The GitHub repository Utkarsh-Pr/MedGuard contains a labelled image folder "processed" with 52 categories: Acemiz, Allegra, alprax 0 25, Amalong, Atarax, Becozinc, Bifilac, Canitiz, Cetzine, Ciplar 10, Cofsils, Cranmed, Cyclopam, D-Rise, D-Well, D3 More 2K, Dolo 650, Eldoper, Emeset, Etoshine 90, Etoshine MR, Folvite, Gelusil, Gestorab, glimi save M 0 5, Gluxit 10, M-Strong, Meftal 250 DT, melecobalamine, Menoease, Metronidazole, Montair, Muvera, Mysopas, Pacimol 650, Pan 20, Pan-D, Paracip 650, Redotil, Shelcal 500, Sibelium 10mg, Sompraz, Strepsils, Tayo 60K, Tendonease, Udapa-Trio, Unienzyme, Velgut, Vitamin E, Vomikind, Zincovit, Zofer. Examples follow, each with its label.

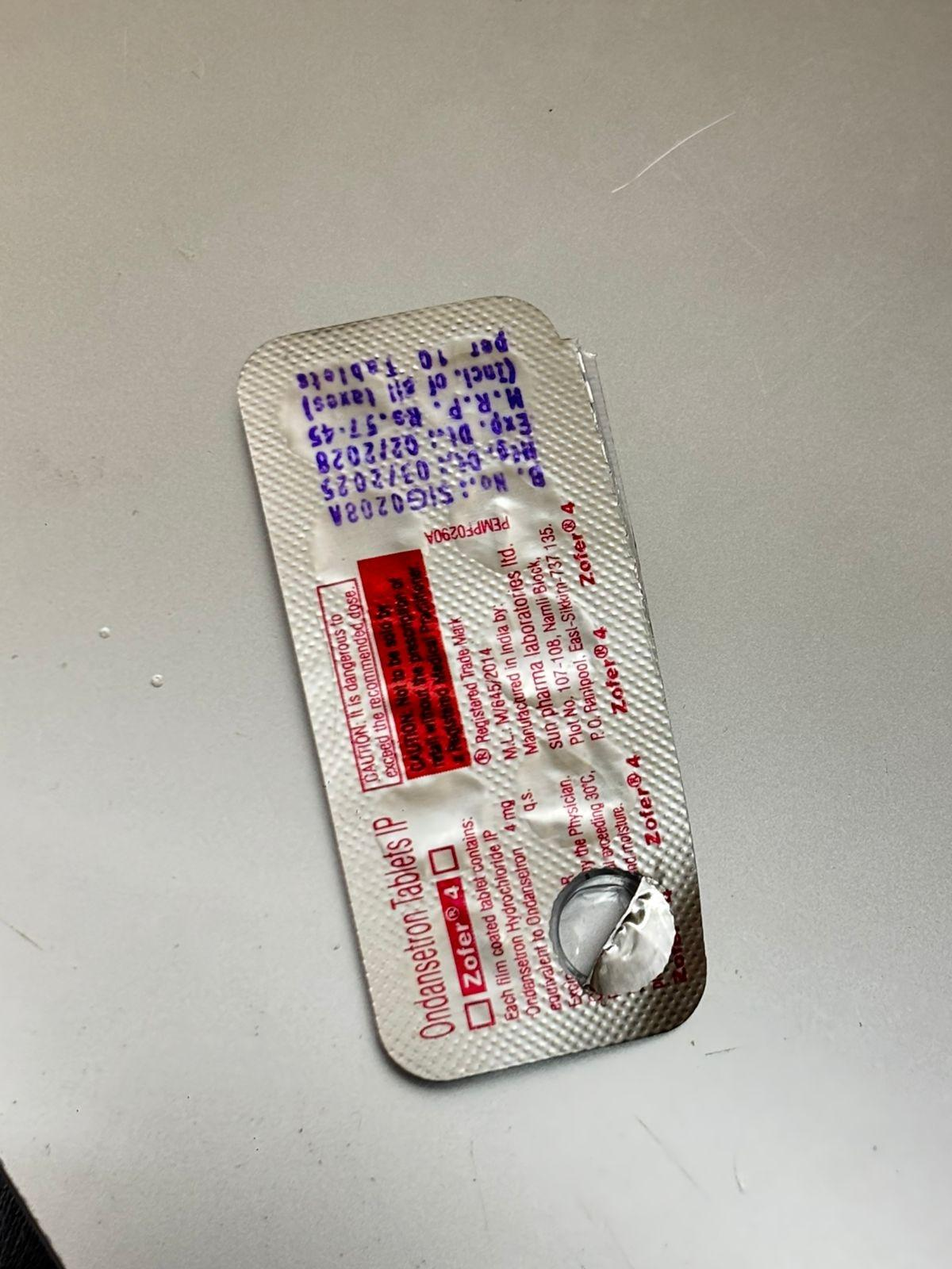
Label: Zofer

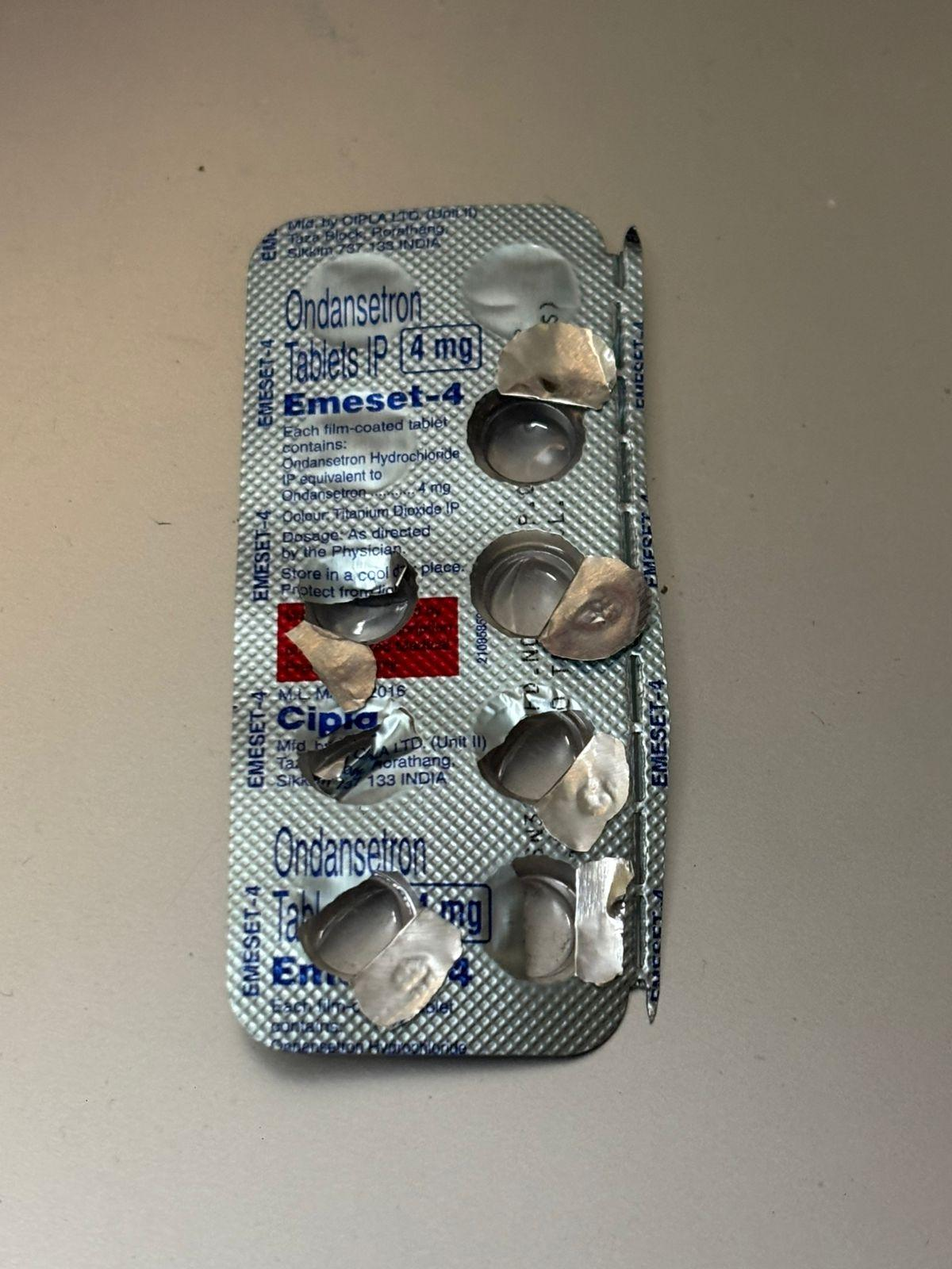
Label: Emeset

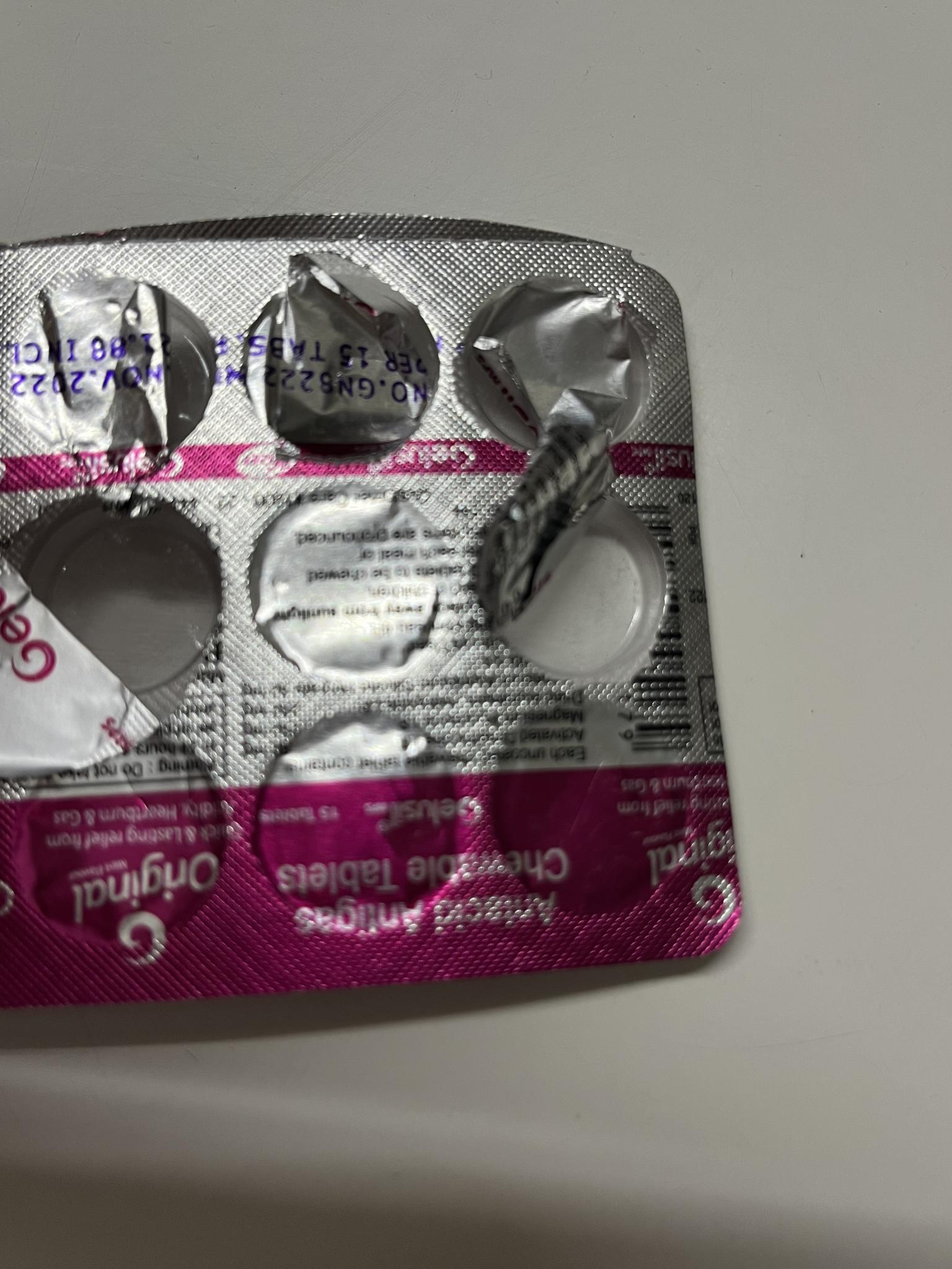
Label: Gelusil

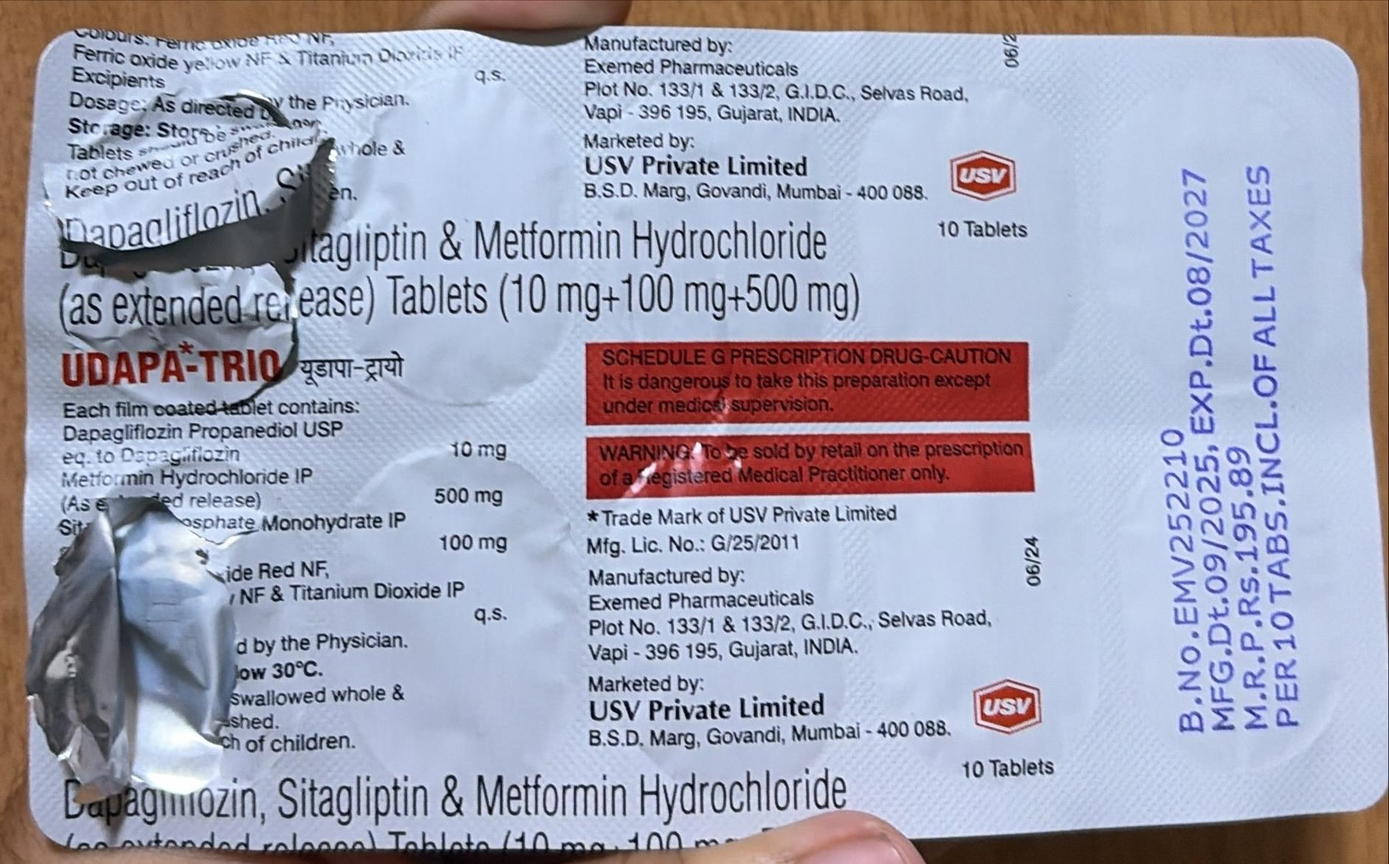
Label: Udapa-Trio

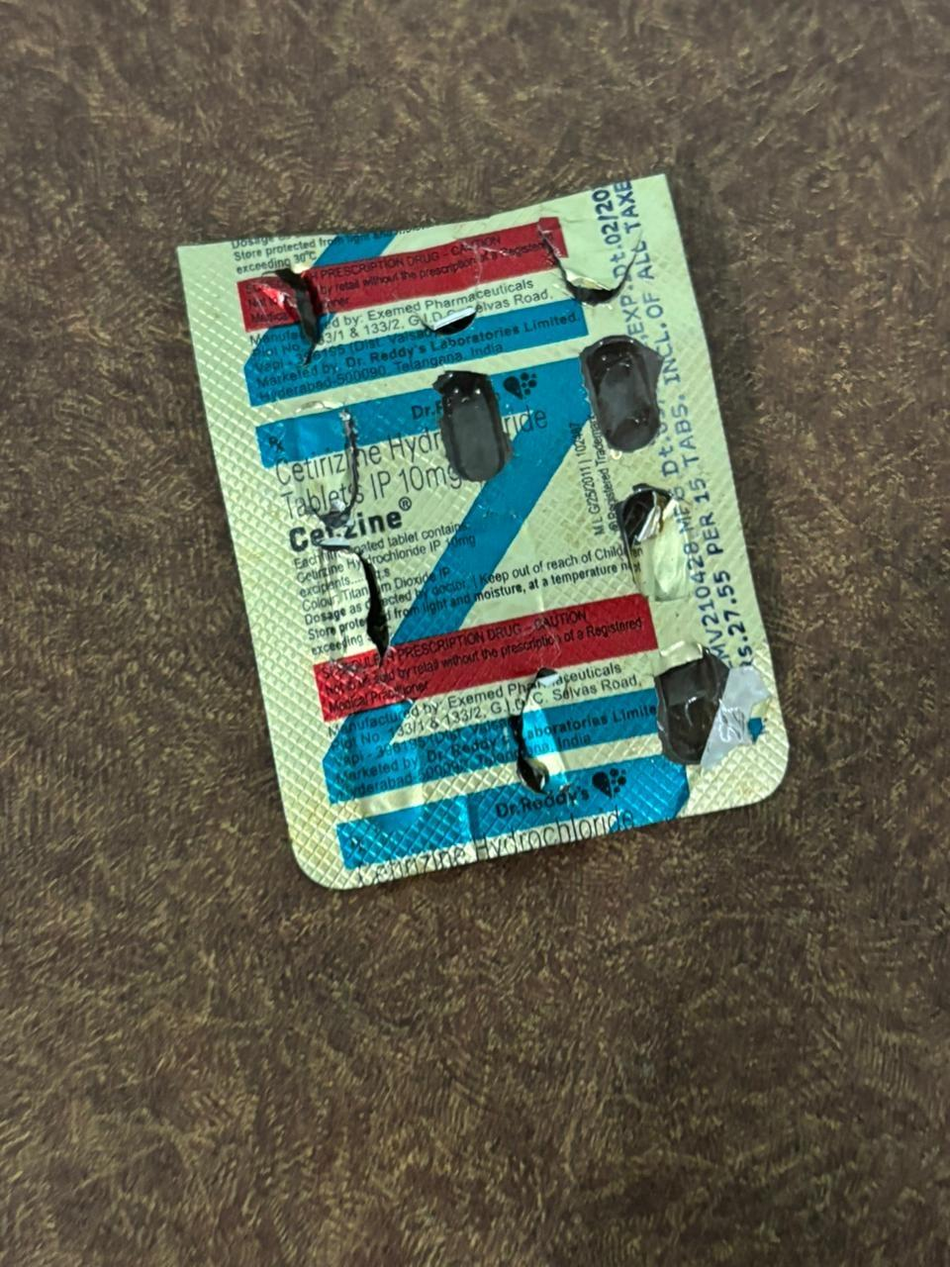
Label: Cetzine

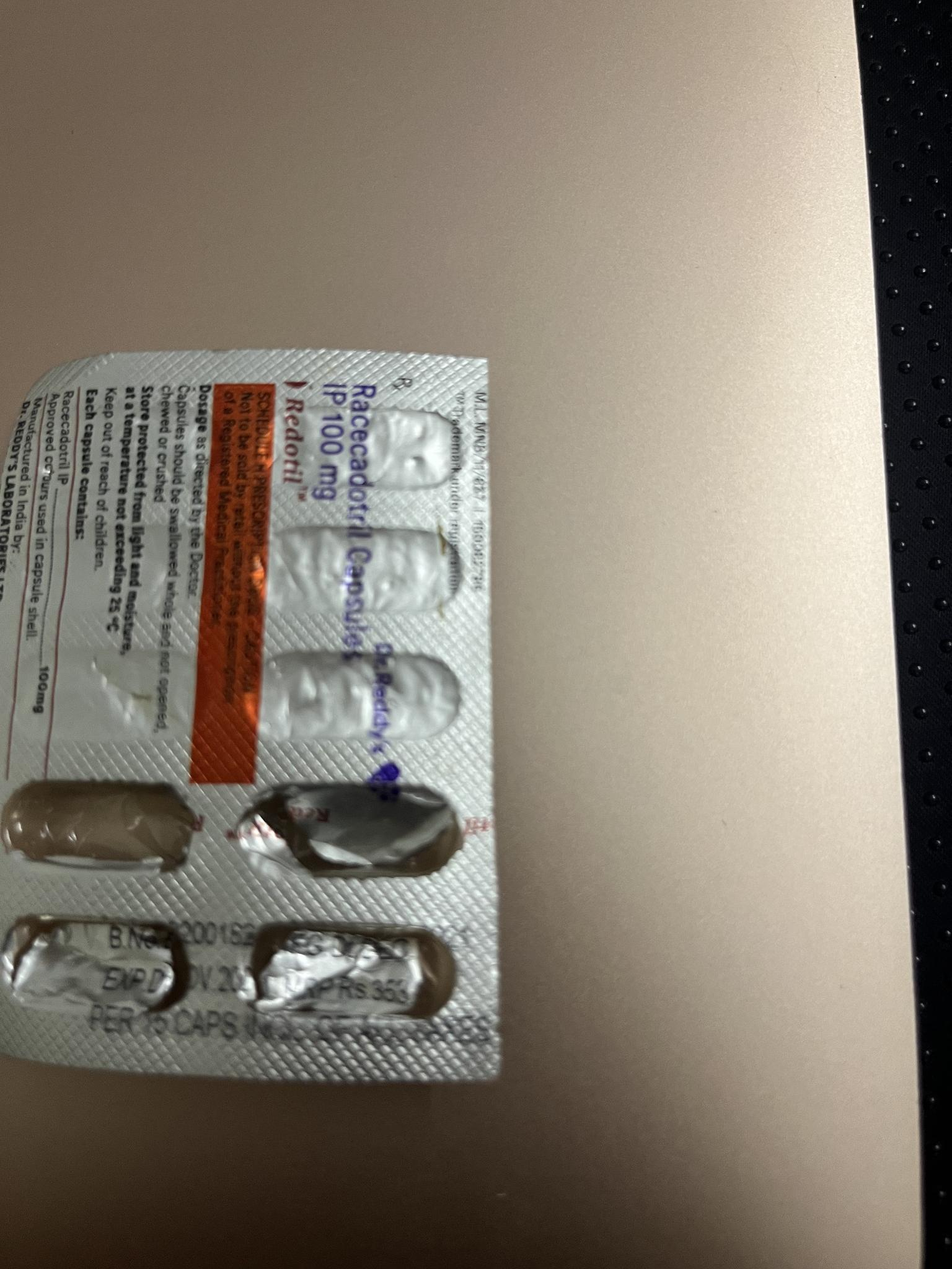
Label: Redotil
